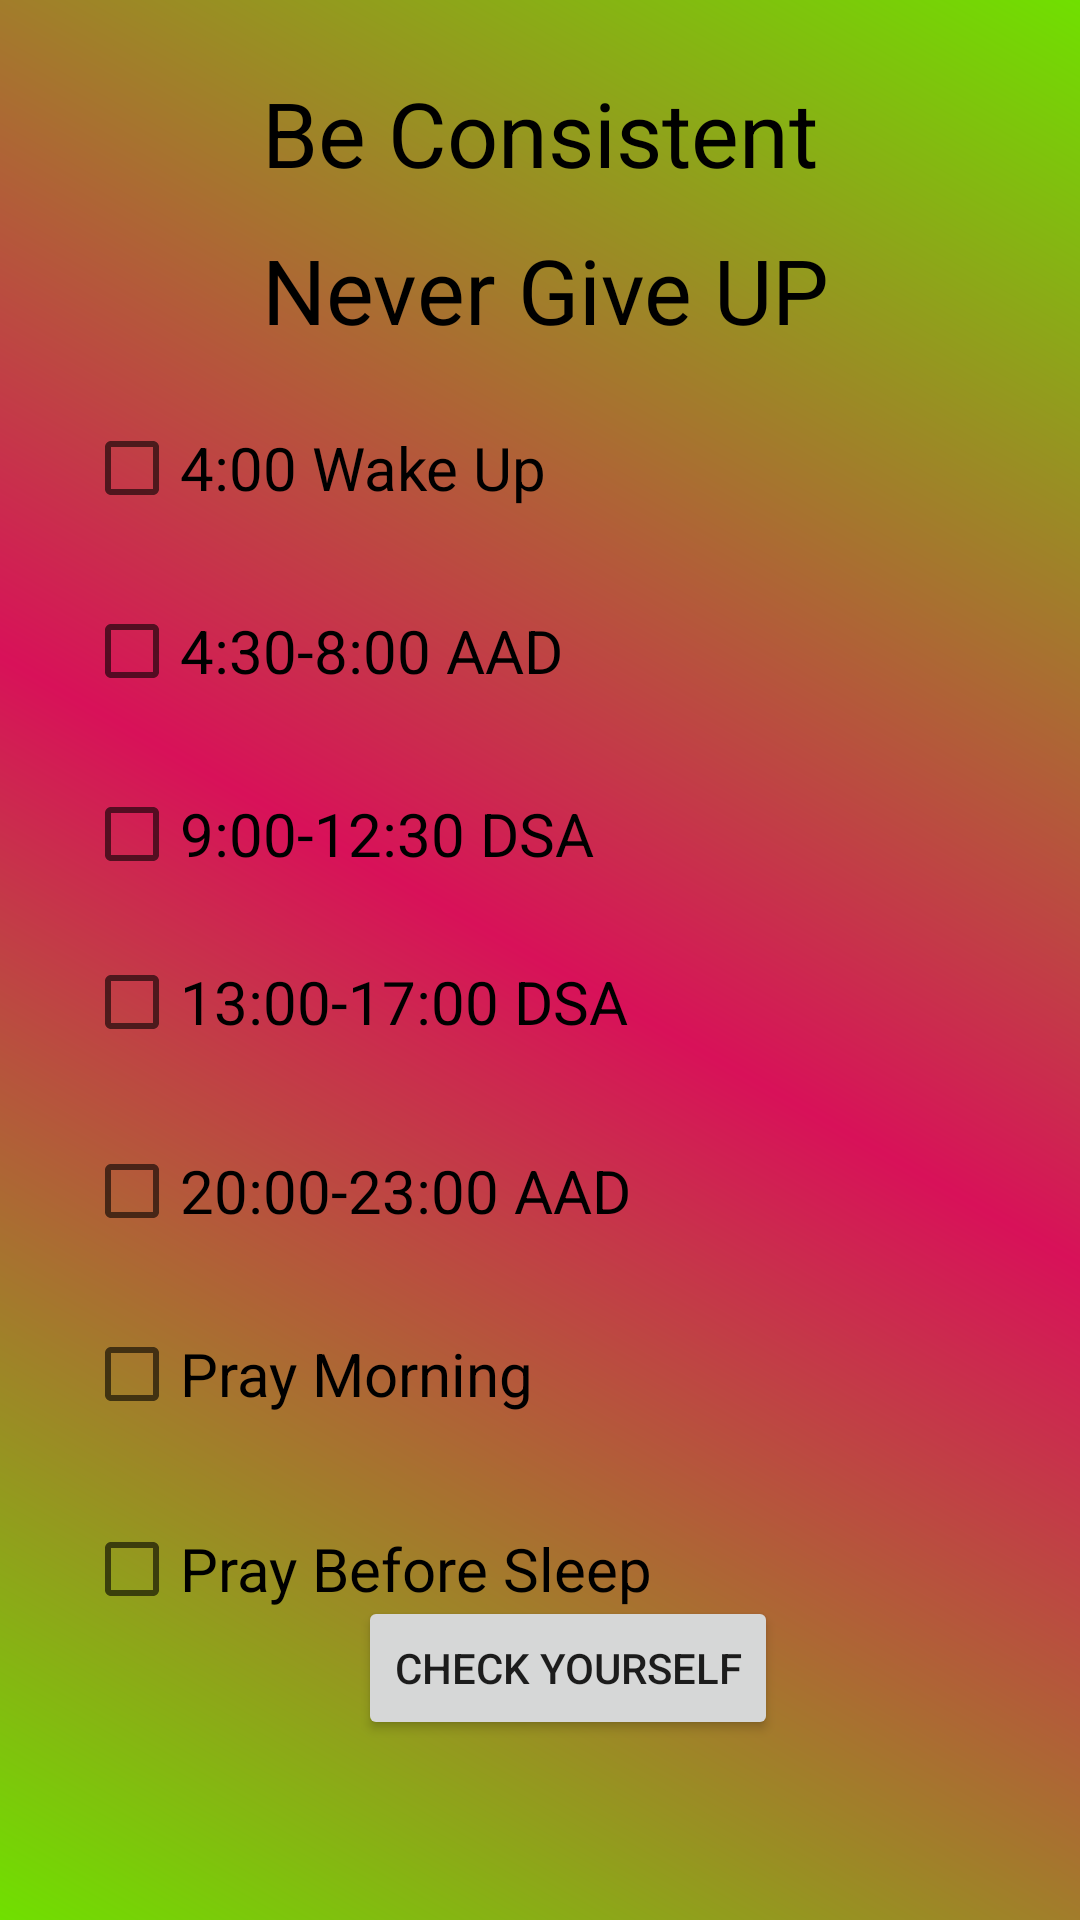

The Android layout XML behind this screen, and the referenced resources:
<!-- AndroidManifest.xml: application theme Theme.SelfReflection -->
<!-- res/layout/activity_main.xml -->
<?xml version="1.0" encoding="utf-8"?>
<androidx.constraintlayout.widget.ConstraintLayout xmlns:android="http://schemas.android.com/apk/res/android"
    xmlns:app="http://schemas.android.com/apk/res-auto"
    xmlns:tools="http://schemas.android.com/tools"
    android:layout_width="match_parent"
    android:layout_height="match_parent"
    android:background="@drawable/my_gradient"
    tools:context=".MainActivity">

    <TextView
        android:id="@+id/textView"
        android:layout_width="wrap_content"
        android:layout_height="wrap_content"
        android:layout_marginTop="24dp"
        android:text="Be Consistent"
        android:textColor="@color/black"
        android:textSize="30sp"
        app:layout_constraintEnd_toEndOf="parent"
        app:layout_constraintStart_toStartOf="parent"
        app:layout_constraintTop_toTopOf="parent" />

    <TextView
        android:id="@+id/textView3"
        android:layout_width="wrap_content"
        android:layout_height="wrap_content"
        android:text=""
        android:textColor="@color/black"
        android:textSize="40sp"
        tools:layout_editor_absoluteX="267dp"
        tools:layout_editor_absoluteY="372dp" />

    <TextView
        android:id="@+id/textView2"
        android:layout_width="wrap_content"
        android:layout_height="wrap_content"
        android:layout_marginTop="12dp"
        android:text="Never Give UP"
        android:textColor="@color/black"
        android:textSize="30sp"
        app:layout_constraintStart_toStartOf="@+id/textView"
        app:layout_constraintTop_toBottomOf="@+id/textView" />

    <CheckBox
        android:id="@+id/checkbox1"
        android:layout_width="wrap_content"
        android:layout_height="wrap_content"
        android:layout_marginTop="132dp"
        android:text="@string/start"
        android:textSize="20sp"
        app:layout_constraintEnd_toEndOf="parent"
        app:layout_constraintHorizontal_bias="0.136"
        app:layout_constraintStart_toStartOf="parent"
        app:layout_constraintTop_toTopOf="parent" />

    <CheckBox
        android:id="@+id/checkbox2"
        android:layout_width="wrap_content"
        android:layout_height="wrap_content"
        android:layout_marginTop="13dp"
        android:text="@string/aad1"
        android:textSize="20sp"
        app:layout_constraintStart_toStartOf="@+id/checkbox1"
        app:layout_constraintTop_toBottomOf="@+id/checkbox1" />

    <CheckBox
        android:id="@+id/checkbox3"
        android:layout_width="wrap_content"
        android:layout_height="wrap_content"
        android:layout_marginTop="13dp"
        android:text="@string/dsa1"
        android:textSize="20sp"
        app:layout_constraintStart_toStartOf="@+id/checkbox2"
        app:layout_constraintTop_toBottomOf="@+id/checkbox2" />

    <CheckBox
        android:id="@+id/checkbox4"
        android:layout_width="wrap_content"
        android:layout_height="wrap_content"
        android:layout_marginTop="8dp"
        android:text="@string/dsa2"
        android:textSize="20sp"
        app:layout_constraintStart_toStartOf="@+id/checkbox3"
        app:layout_constraintTop_toBottomOf="@+id/checkbox3" />

    <CheckBox
        android:id="@+id/checkbox5"
        android:layout_width="wrap_content"
        android:layout_height="wrap_content"
        android:layout_marginTop="15dp"
        android:text="@string/aad2"
        android:textSize="20sp"
        app:layout_constraintStart_toStartOf="@+id/checkbox4"
        app:layout_constraintTop_toBottomOf="@+id/checkbox4" />

    <CheckBox
        android:id="@+id/checkbox6"
        android:layout_width="wrap_content"
        android:layout_height="wrap_content"
        android:layout_marginTop="13dp"
        android:text="@string/pray1"
        android:textSize="20sp"
        app:layout_constraintStart_toStartOf="@+id/checkbox5"
        app:layout_constraintTop_toBottomOf="@+id/checkbox5" />

    <CheckBox
        android:id="@+id/checkbox7"
        android:layout_width="wrap_content"
        android:layout_height="wrap_content"
        android:layout_marginTop="17dp"
        android:text="@string/pray2"
        android:textSize="20sp"
        app:layout_constraintStart_toStartOf="@+id/checkbox6"
        app:layout_constraintTop_toBottomOf="@+id/checkbox6" />

    <Button
        android:id="@+id/button"
        android:layout_width="wrap_content"
        android:layout_height="wrap_content"
        android:layout_marginBottom="60dp"
        android:text="Check Yourself"
        app:layout_constraintBottom_toBottomOf="parent"
        app:layout_constraintEnd_toEndOf="parent"
        app:layout_constraintHorizontal_bias="0.542"
        app:layout_constraintStart_toStartOf="parent" />


</androidx.constraintlayout.widget.ConstraintLayout>
<!-- resources referenced by this layout -->
<resources>
  <!-- drawable my_gradient (drawable) -->
  <?xml version="1.0" encoding="utf-8"?>
  <shape xmlns:android="http://schemas.android.com/apk/res/android">
      <gradient
          android:centerColor="#d81159"
          android:startColor="#70e000"
          android:endColor="#70e000"
          android:angle="45"/>
  </shape>
  <string name="aad1">4:30-8:00 AAD</string>
  <string name="aad2">20:00-23:00 AAD</string>
  <string name="dsa1">9:00-12:30 DSA</string>
  <string name="dsa2">13:00-17:00 DSA</string>
  <string name="pray1">Pray Morning</string>
  <string name="pray2">Pray Before Sleep</string>
  <string name="start">4:00 Wake Up</string>
  <style name="Theme.SelfReflection" parent="Theme.MaterialComponents.DayNight.DarkActionBar">
          
          <item name="colorPrimary">@color/purple_500</item>
          <item name="colorPrimaryVariant">@color/purple_700</item>
          <item name="colorOnPrimary">@color/white</item>
          
          <item name="colorSecondary">@color/teal_200</item>
          <item name="colorSecondaryVariant">@color/teal_700</item>
          <item name="colorOnSecondary">@color/black</item>
          
          <item name="android:statusBarColor">?attr/colorPrimaryVariant</item>
          
      </style>
  <!-- not gathered from this repository: default colours our renderer supplied (Android Studio template values) -->
  <color name="purple_500">#FF6200EE</color>
  <color name="purple_700">#FF3700B3</color>
  <color name="teal_200">#FF03DAC5</color>
  <color name="teal_700">#FF018786</color>
  <color name="black">#FF000000</color>
  <color name="white">#FFFFFFFF</color>
</resources>
